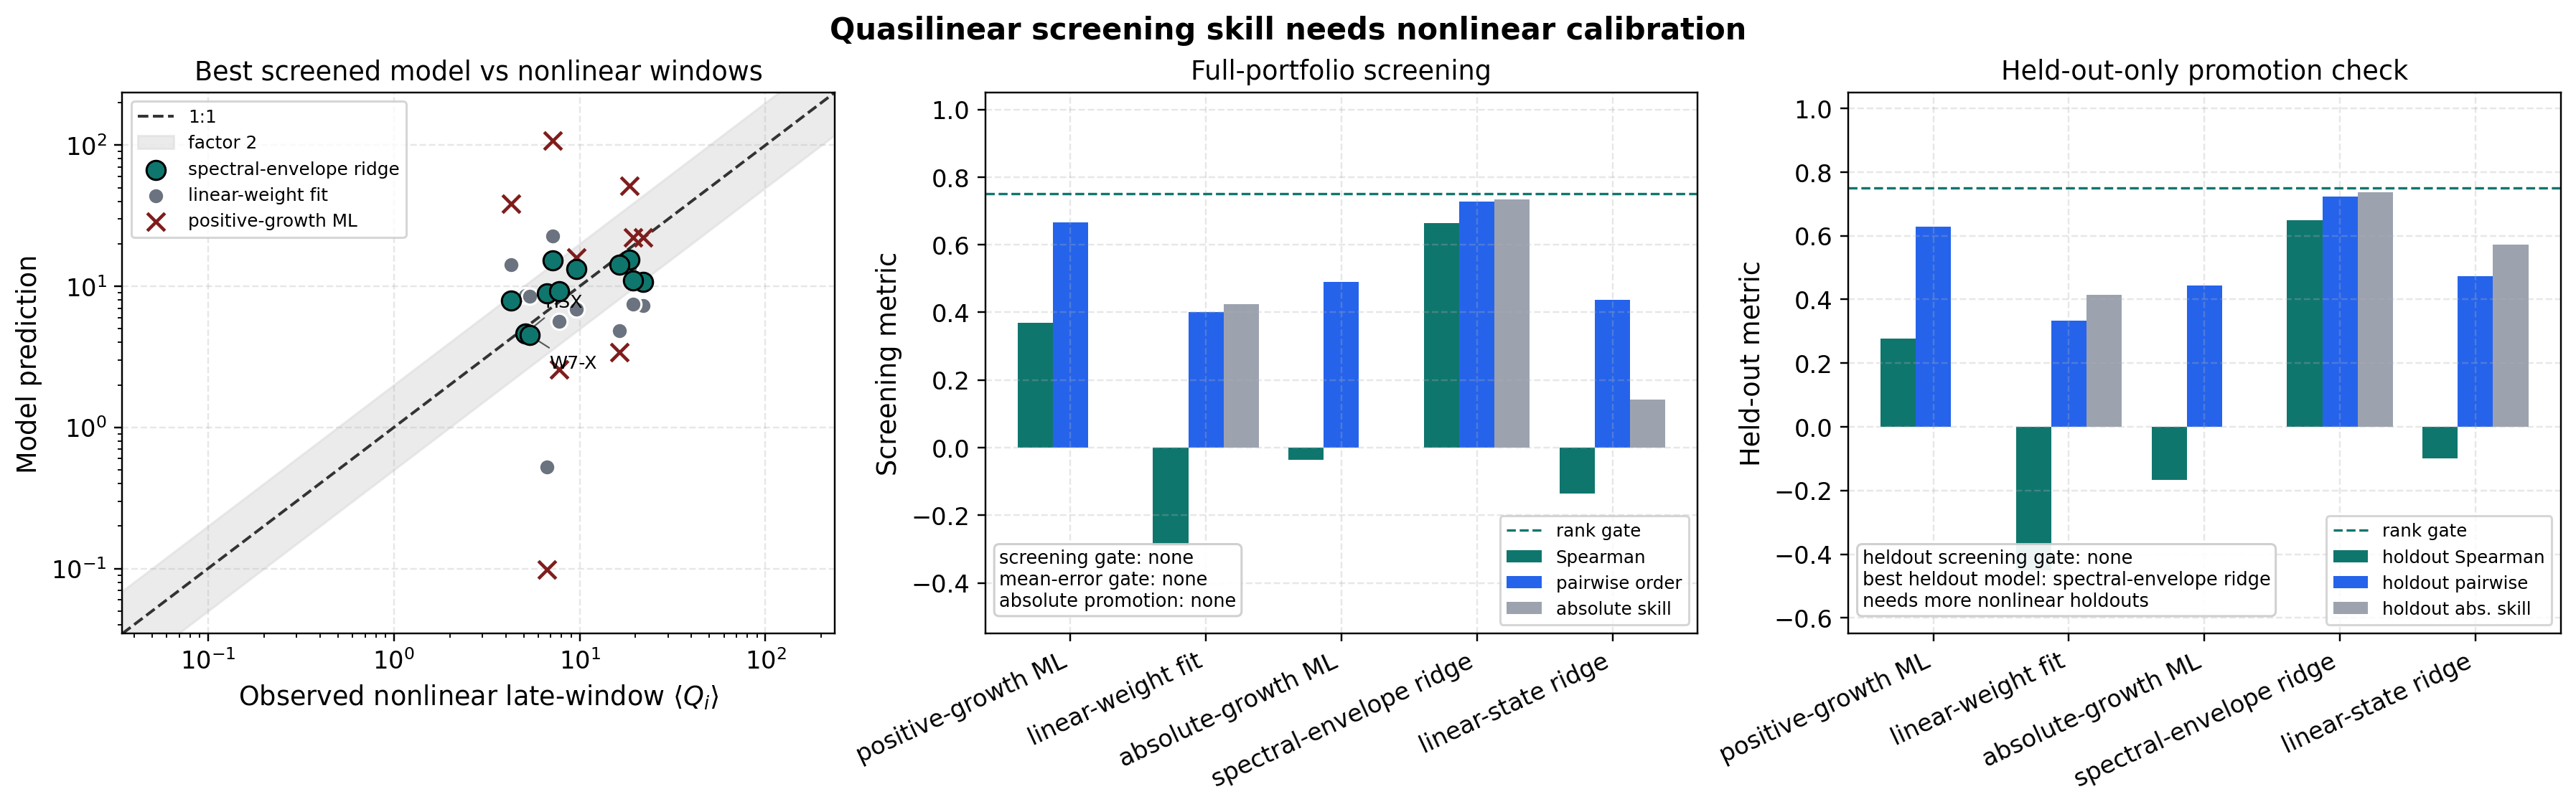

Source data for this figure (header and first rows):
model, label, mean_abs_relative_error, holdout_mean_abs_relative_error, log_pearson, holdout_log_pearson, spearman, holdout_spearman, pairwise_order_accuracy, pairwise_order_correct, pairwise_order_total, holdout_pairwise_order_accuracy, holdout_pairwise_order_correct, holdout_pairwise_order_total, absolute_flux_gate_passed, screening_gate_passed, holdout_screening_gate_passed
positive_mixing_length, positive-growth ML, 2.648, 3.127, 0.5109, 0.4665, 0.369, 0.2762, 0.6667, 36, 54, 0.6286, 22, 35, False, False, False
linear_weight, linear-weight fit, 0.8639, 0.8791, 0.02524, -0.2905, -0.2909, -0.45, 0.4, 22, 55, 0.3333, 12, 36, False, False, False
absolute_growth_mixing_length, absolute-growth ML, 3.407, 4.054, 0.07913, -0.1755, -0.03636, -0.1667, 0.4909, 27, 55, 0.4444, 16, 36, False, False, False
spectral_envelope_ridge, spectral-envelope ridge, 0.3997, 0.3945, 0.6454, 0.6914, 0.6636, 0.65, 0.7273, 40, 55, 0.7222, 26, 36, False, False, False
linear_state_ridge, linear-state ridge, 1.287, 0.6412, -0.05227, 0.1547, -0.1364, -0.1, 0.4364, 24, 55, 0.4722, 17, 36, False, False, False
